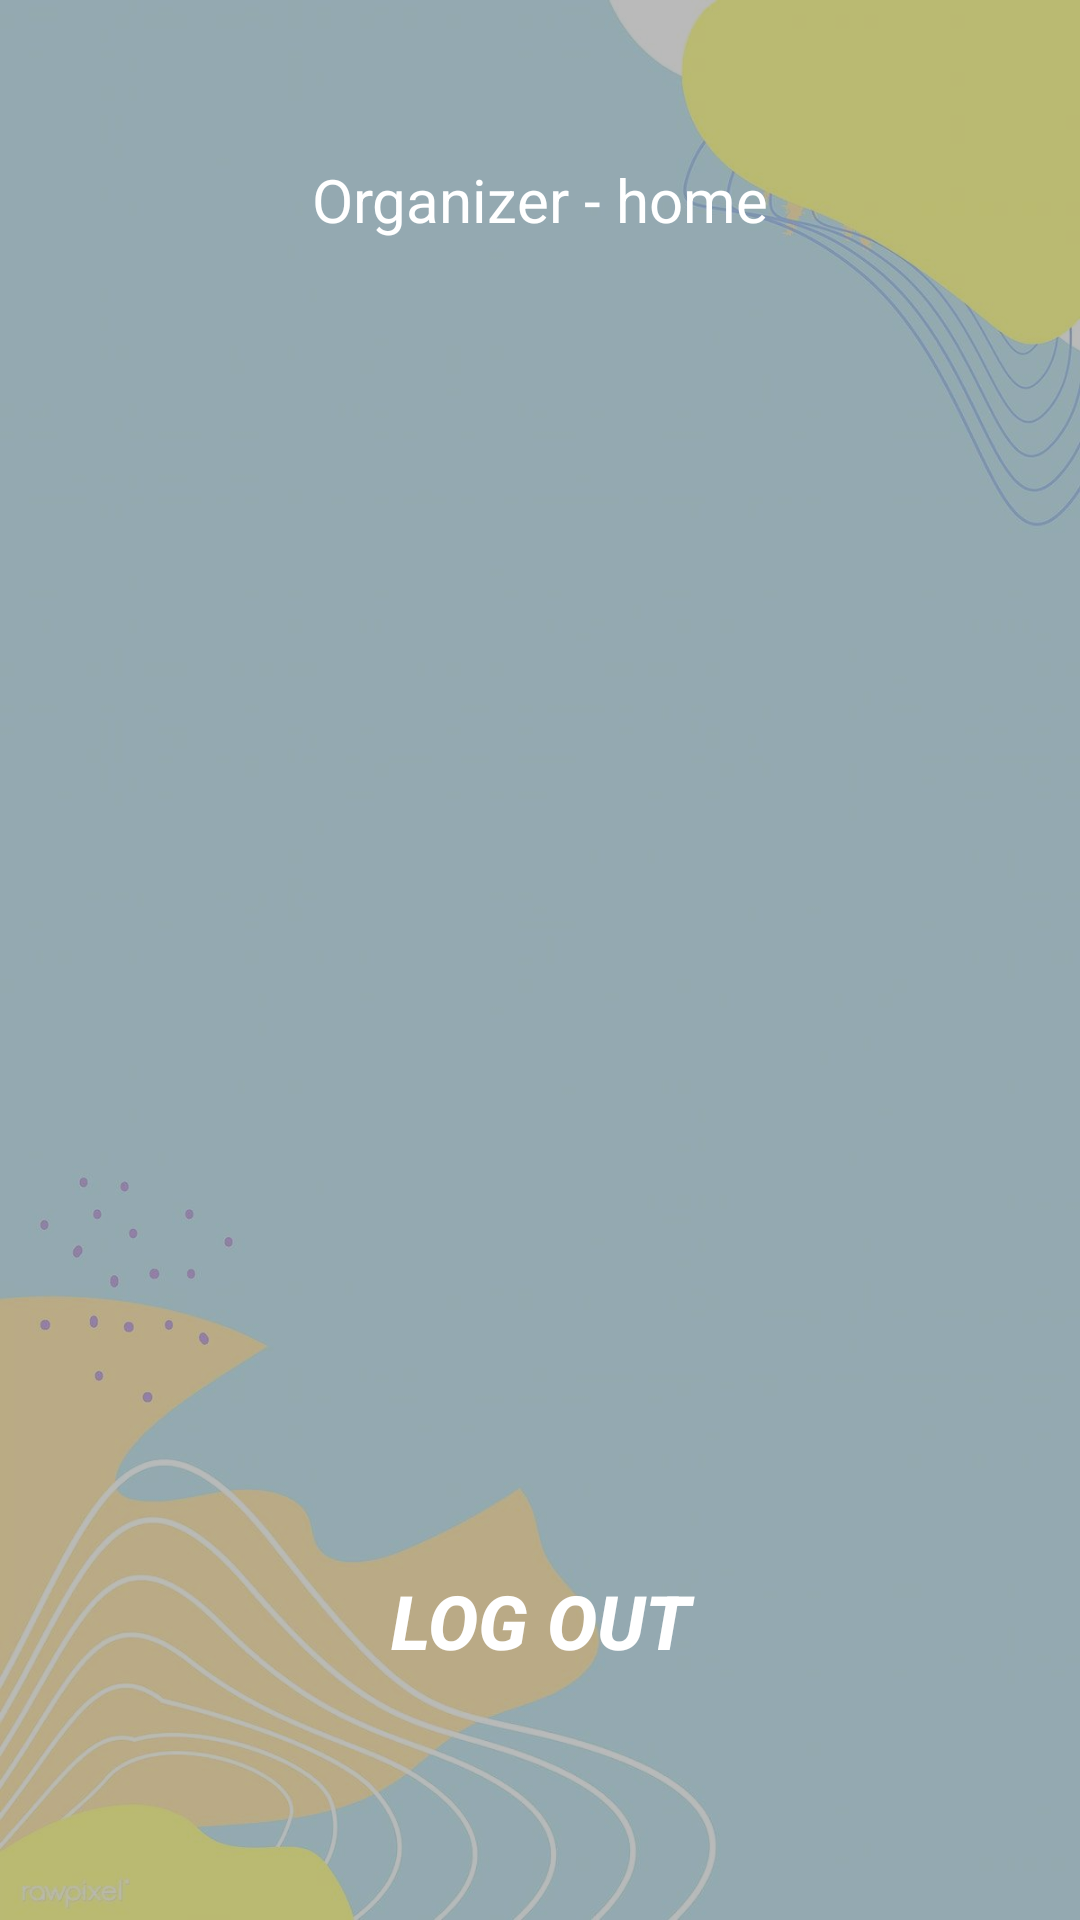

Reconstruct the res/layout file that produces this screen, plus the resources it refers to.
<!-- AndroidManifest.xml: activity theme Theme.AppCompat.Light.NoActionBar.FullScreen -->
<!-- res/layout/activity_organizer_home.xml -->
<?xml version="1.0" encoding="utf-8"?>
<androidx.constraintlayout.widget.ConstraintLayout xmlns:android="http://schemas.android.com/apk/res/android"
    xmlns:app="http://schemas.android.com/apk/res-auto"
    xmlns:tools="http://schemas.android.com/tools"
    android:layout_width="match_parent"
    android:layout_height="match_parent"
    android:background="@drawable/bg"
    tools:context=".OrganizerHomeActivity">

    <View
        android:layout_width="match_parent"
        android:layout_height="match_parent"
        android:background="#45000000"/>
    <ScrollView
        android:layout_width="match_parent"
        android:layout_height="match_parent"
        android:fillViewport="true"
        app:layout_editor_absoluteX="147dp"
        app:layout_editor_absoluteY="-50dp"
        android:layout_marginBottom="30dp">

        <androidx.constraintlayout.widget.ConstraintLayout
            android:layout_width="match_parent"
            android:layout_height="match_parent">

            <TextView
                android:id="@+id/organizer_text_home"
                android:layout_width="wrap_content"
                android:layout_height="wrap_content"
                android:layout_marginTop="40dp"
                android:layout_marginLeft="20dp"
                android:layout_marginRight="20dp"
                android:paddingTop="13dp"
                android:paddingLeft="20dp"
                android:paddingRight="20dp"
                android:paddingBottom="13dp"
                android:text="Organizer - home"
                android:textColor="@color/white"
                android:textSize="20sp"
                app:layout_constraintEnd_toEndOf="parent"
                app:layout_constraintStart_toStartOf="parent"
                app:layout_constraintTop_toTopOf="parent" />

            <Button
                android:id="@+id/logout_btn"
                android:layout_width="0dp"
                android:layout_height="wrap_content"
                android:layout_marginTop="40dp"
                android:layout_marginLeft="20dp"
                android:layout_marginRight="20dp"
                android:layout_marginBottom="40dp"
                android:paddingTop="13dp"
                android:paddingLeft="20dp"
                android:paddingRight="20dp"
                android:paddingBottom="13dp"
                android:text="Log Out"
                android:textColor="@color/white"
                android:textSize="25sp"
                android:textStyle="bold|italic"
                android:background="@drawable/input_bg"
                app:layout_constraintEnd_toEndOf="parent"
                app:layout_constraintStart_toStartOf="parent"
                app:layout_constraintBottom_toBottomOf="parent" />

        </androidx.constraintlayout.widget.ConstraintLayout>
    </ScrollView>

</androidx.constraintlayout.widget.ConstraintLayout>
<!-- resources referenced by this layout -->
<resources>
  <!-- drawable bg: jpg bitmap (drawable, 49447 bytes) -->
  <style name="Theme.AppCompat.Light.NoActionBar.FullScreen" parent="@style/Theme.AppCompat.Light.NoActionBar">
          <item name="android:windowNoTitle">true</item>
          <item name="android:windowActionBar">false</item>
          <item name="android:windowFullscreen">true</item>
          <item name="android:windowContentOverlay">@null</item>
      </style>
  <!-- not gathered from this repository: default colours our renderer supplied (Android Studio template values) -->
  <color name="white">#FFFFFFFF</color>
</resources>
